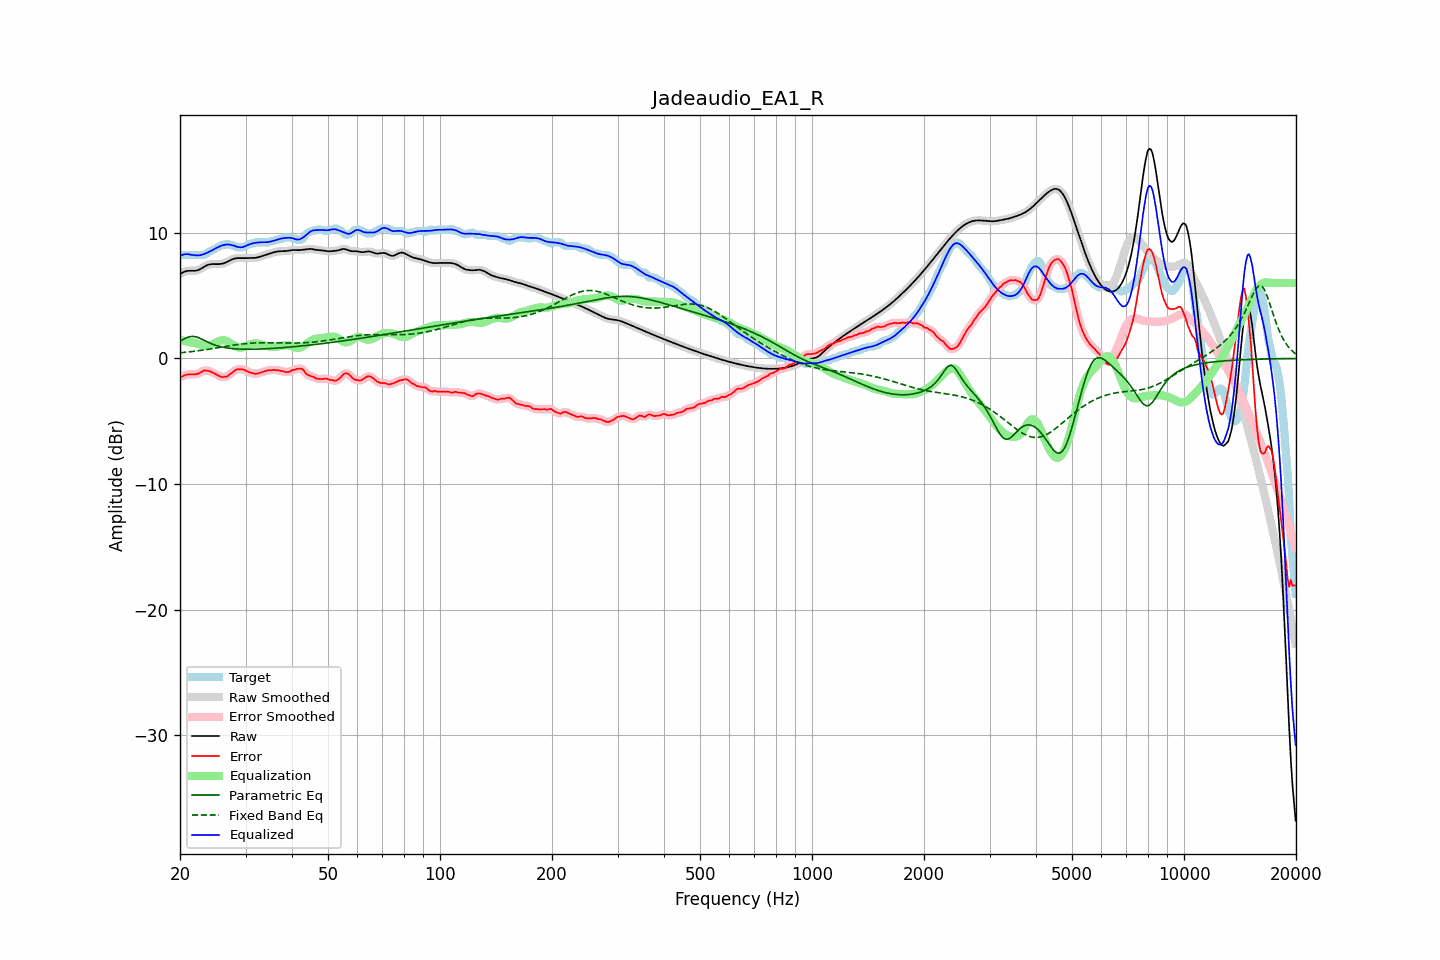

The file beside this chart, header and first rows:
frequency, raw, error, smoothed, error_smoothed, equalization, parametric_eq, fixed_band_eq, equalized_raw, equalized_smoothed, target
20.00, 6.71, -1.53, 6.71, -1.54, 1.47, 1.37, 0.45, 8.18, 8.17, 8.24
20.20, 6.79, -1.46, 6.79, -1.45, 1.44, 1.44, 0.46, 8.22, 8.23, 8.24
20.40, 6.85, -1.39, 6.86, -1.39, 1.41, 1.51, 0.47, 8.26, 8.26, 8.24
20.61, 6.91, -1.33, 6.91, -1.34, 1.38, 1.58, 0.49, 8.29, 8.29, 8.24
20.81, 6.95, -1.29, 6.95, -1.30, 1.35, 1.64, 0.50, 8.30, 8.30, 8.24
21.02, 6.97, -1.27, 6.97, -1.27, 1.32, 1.69, 0.51, 8.29, 8.29, 8.24
21.23, 6.98, -1.26, 6.98, -1.26, 1.30, 1.73, 0.53, 8.28, 8.28, 8.24
21.44, 6.98, -1.27, 6.98, -1.27, 1.27, 1.74, 0.54, 8.25, 8.25, 8.24
21.66, 6.97, -1.27, 6.97, -1.27, 1.26, 1.76, 0.56, 8.23, 8.23, 8.24
21.87, 6.97, -1.27, 6.97, -1.27, 1.24, 1.74, 0.58, 8.22, 8.22, 8.24
22.09, 6.99, -1.25, 6.99, -1.25, 1.22, 1.72, 0.59, 8.21, 8.21, 8.24
22.31, 7.02, -1.22, 7.02, -1.22, 1.18, 1.68, 0.61, 8.20, 8.20, 8.24
22.54, 7.07, -1.17, 7.07, -1.17, 1.14, 1.63, 0.63, 8.21, 8.21, 8.24
22.76, 7.14, -1.11, 7.14, -1.10, 1.09, 1.57, 0.64, 8.23, 8.23, 8.24
22.99, 7.22, -1.03, 7.22, -1.03, 1.05, 1.51, 0.66, 8.27, 8.27, 8.24
23.22, 7.30, -0.95, 7.29, -0.98, 1.02, 1.45, 0.68, 8.31, 8.31, 8.25
23.45, 7.37, -0.96, 7.37, -0.96, 0.99, 1.38, 0.70, 8.36, 8.36, 8.33
23.69, 7.43, -0.98, 7.43, -0.97, 0.99, 1.32, 0.72, 8.42, 8.42, 8.41
23.92, 7.47, -1.00, 7.47, -1.00, 1.01, 1.26, 0.74, 8.48, 8.48, 8.47
24.16, 7.50, -1.04, 7.50, -1.04, 1.05, 1.20, 0.76, 8.54, 8.54, 8.53
24.40, 7.51, -1.10, 7.51, -1.10, 1.10, 1.15, 0.78, 8.61, 8.61, 8.61
24.65, 7.51, -1.17, 7.51, -1.16, 1.17, 1.10, 0.80, 8.68, 8.68, 8.68
24.89, 7.51, -1.23, 7.51, -1.23, 1.24, 1.05, 0.82, 8.75, 8.75, 8.74
25.14, 7.51, -1.30, 7.51, -1.30, 1.31, 1.01, 0.84, 8.82, 8.82, 8.80
25.39, 7.51, -1.37, 7.51, -1.37, 1.37, 0.97, 0.86, 8.88, 8.88, 8.87
25.65, 7.52, -1.44, 7.52, -1.44, 1.42, 0.94, 0.88, 8.94, 8.93, 8.96
25.91, 7.54, -1.48, 7.54, -1.47, 1.45, 0.91, 0.91, 8.98, 8.98, 9.02
26.16, 7.57, -1.48, 7.57, -1.48, 1.46, 0.88, 0.93, 9.02, 9.02, 9.04
26.43, 7.61, -1.44, 7.61, -1.47, 1.44, 0.86, 0.95, 9.05, 9.05, 9.05
26.69, 7.67, -1.45, 7.67, -1.42, 1.40, 0.84, 0.97, 9.07, 9.07, 9.12
26.96, 7.73, -1.37, 7.73, -1.36, 1.33, 0.82, 0.99, 9.07, 9.07, 9.10
27.23, 7.80, -1.24, 7.80, -1.27, 1.25, 0.80, 1.01, 9.05, 9.05, 9.04
27.50, 7.86, -1.18, 7.86, -1.17, 1.17, 0.79, 1.03, 9.03, 9.03, 9.04
27.77, 7.92, -1.07, 7.92, -1.06, 1.08, 0.78, 1.05, 9.00, 9.00, 8.99
28.05, 7.96, -0.97, 7.95, -0.97, 1.00, 0.77, 1.07, 8.96, 8.95, 8.93
28.33, 7.98, -0.88, 7.98, -0.90, 0.93, 0.76, 1.09, 8.91, 8.91, 8.86
28.62, 7.99, -0.86, 7.99, -0.86, 0.89, 0.75, 1.11, 8.87, 8.87, 8.84
28.90, 7.99, -0.86, 7.99, -0.85, 0.86, 0.74, 1.12, 8.85, 8.85, 8.84
29.19, 7.98, -0.86, 7.98, -0.85, 0.86, 0.74, 1.14, 8.85, 8.85, 8.84
29.48, 7.98, -0.86, 7.98, -0.88, 0.88, 0.74, 1.16, 8.86, 8.87, 8.84
29.78, 7.98, -0.91, 7.98, -0.91, 0.92, 0.73, 1.17, 8.90, 8.90, 8.89
30.08, 7.98, -0.97, 7.99, -0.97, 0.97, 0.73, 1.18, 8.96, 8.96, 8.96
30.38, 7.99, -1.03, 7.99, -1.04, 1.03, 0.73, 1.20, 9.02, 9.01, 9.02
30.68, 7.99, -1.09, 7.99, -1.09, 1.08, 0.73, 1.21, 9.07, 9.07, 9.09
30.99, 7.99, -1.15, 7.99, -1.13, 1.13, 0.73, 1.22, 9.12, 9.12, 9.14
31.30, 7.99, -1.15, 7.99, -1.17, 1.16, 0.73, 1.22, 9.16, 9.16, 9.14
31.61, 8.00, -1.20, 8.00, -1.20, 1.19, 0.74, 1.23, 9.18, 9.18, 9.20
31.93, 8.01, -1.23, 8.01, -1.21, 1.19, 0.74, 1.24, 9.21, 9.21, 9.24
32.24, 8.04, -1.21, 8.04, -1.21, 1.19, 0.74, 1.24, 9.22, 9.22, 9.24
32.57, 8.07, -1.17, 8.07, -1.18, 1.17, 0.75, 1.25, 9.24, 9.24, 9.24
32.89, 8.11, -1.13, 8.11, -1.13, 1.14, 0.75, 1.25, 9.25, 9.25, 9.24
33.22, 8.15, -1.09, 8.15, -1.09, 1.10, 0.76, 1.25, 9.25, 9.25, 9.24
33.55, 8.19, -1.05, 8.19, -1.05, 1.06, 0.76, 1.25, 9.25, 9.25, 9.24
33.89, 8.23, -1.02, 8.23, -1.01, 1.02, 0.77, 1.25, 9.25, 9.25, 9.24
34.23, 8.27, -0.98, 8.27, -0.97, 0.99, 0.77, 1.25, 9.25, 9.25, 9.24
34.57, 8.31, -0.93, 8.31, -0.95, 0.96, 0.78, 1.25, 9.27, 9.27, 9.24
34.92, 8.35, -0.93, 8.35, -0.93, 0.94, 0.79, 1.25, 9.29, 9.29, 9.29
35.27, 8.40, -0.94, 8.40, -0.92, 0.92, 0.80, 1.25, 9.32, 9.32, 9.34
35.62, 8.44, -0.90, 8.44, -0.93, 0.92, 0.80, 1.24, 9.36, 9.36, 9.34
35.97, 8.47, -0.93, 8.47, -0.92, 0.92, 0.81, 1.24, 9.40, 9.39, 9.40
... 635 more rows
